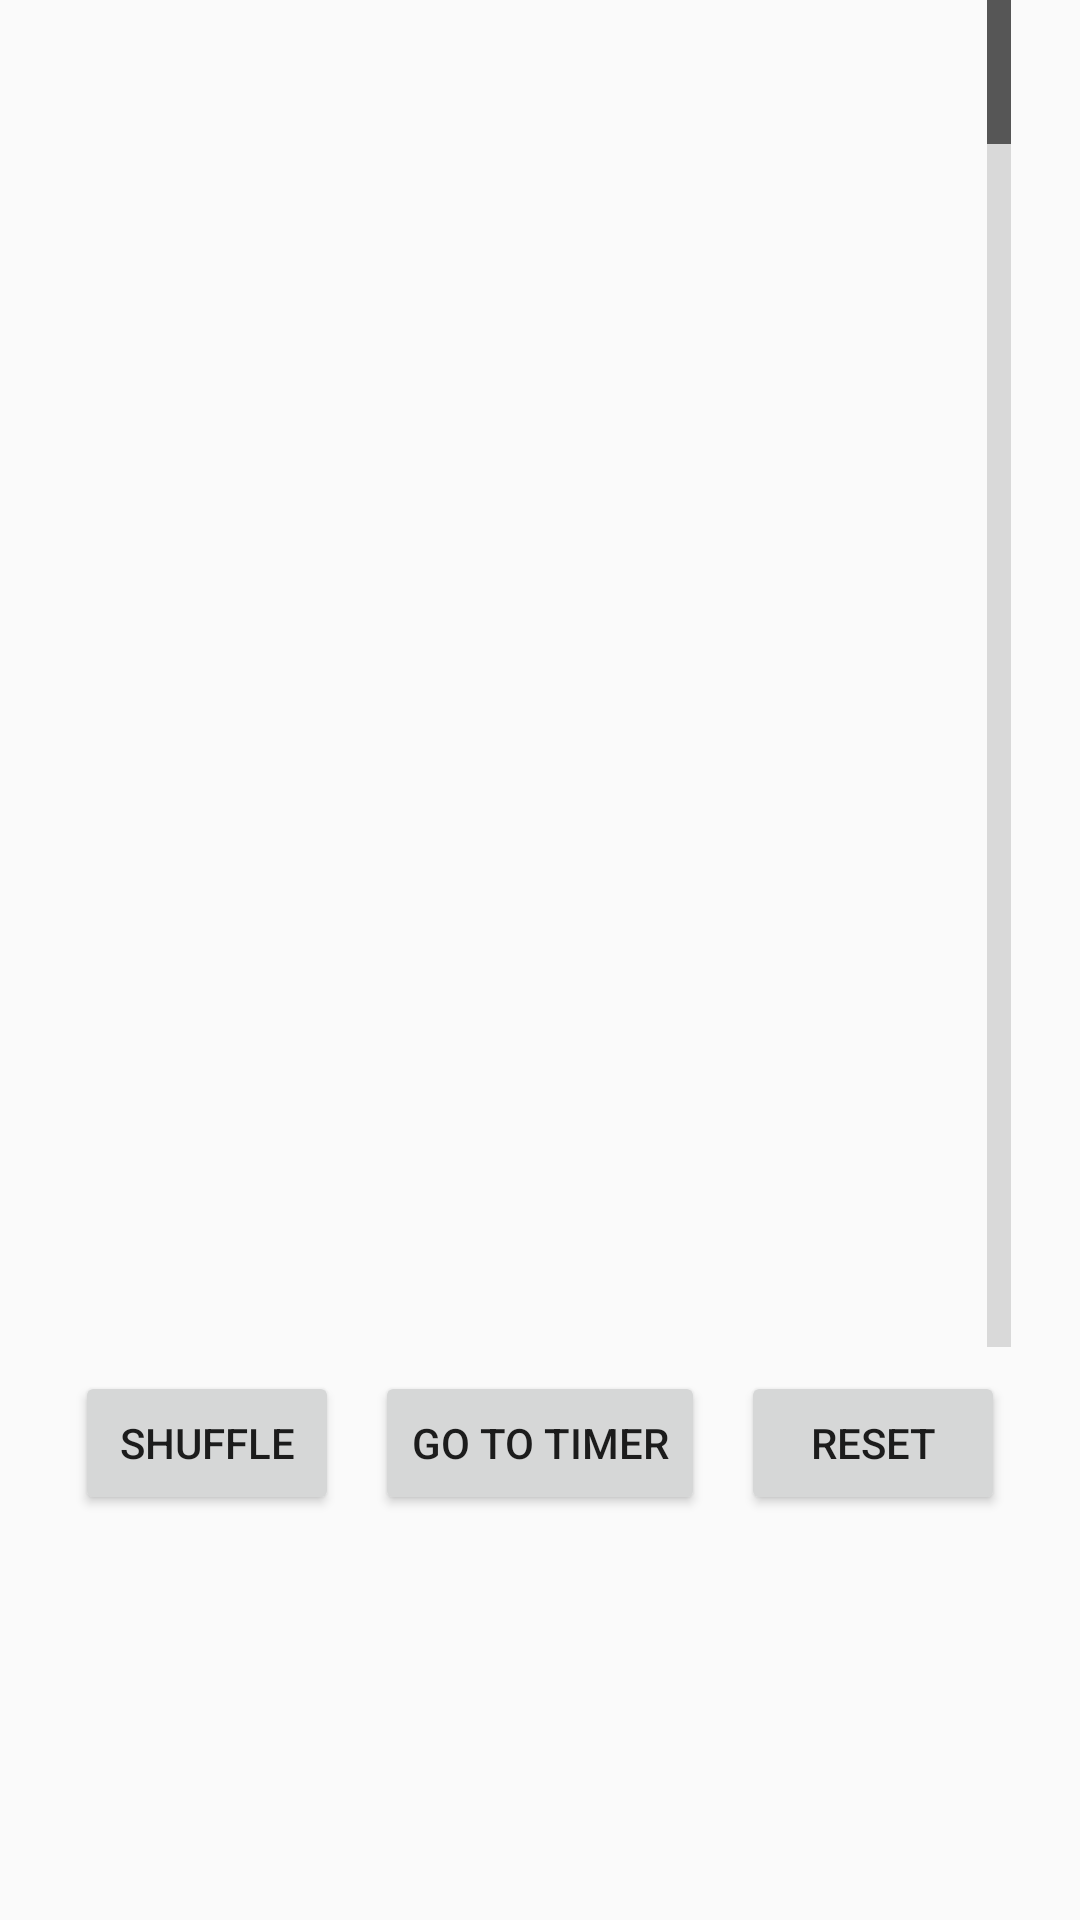

Reconstruct the res/layout file that produces this screen, plus the resources it refers to.
<!-- AndroidManifest.xml: application theme Theme.AppCompat.Light.NoActionBar.FullScreen -->
<!-- res/layout/activity_group_sort.xml -->
<?xml version="1.0" encoding="utf-8"?>
<android.support.constraint.ConstraintLayout xmlns:android="http://schemas.android.com/apk/res/android"
    xmlns:app="http://schemas.android.com/apk/res-auto"
    xmlns:tools="http://schemas.android.com/tools"
    android:layout_width="match_parent"
    android:layout_height="match_parent"
    android:orientation="vertical"
    android:weightSum="1"
    tools:context="com.cbrant.writers.GroupSortActivity"
    tools:layout_editor_absoluteY="0dp"
    tools:layout_editor_absoluteX="0dp">

    <Button
        android:id="@+id/btnSort"
        android:layout_width="88dp"
        android:layout_height="48dp"
        android:onClick="shuffle"
        android:text="Shuffle"
        app:layout_constraintBottom_toBottomOf="parent"
        android:layout_marginBottom="8dp"
        android:layout_marginTop="8dp"
        app:layout_constraintTop_toBottomOf="@+id/peopleList"
        app:layout_constraintVertical_bias="0.0"
        android:layout_marginLeft="25dp"
        app:layout_constraintLeft_toLeftOf="parent" />

    <Button
        android:id="@+id/goTimer"
        android:layout_width="wrap_content"
        android:layout_height="wrap_content"
        android:onClick="goToTimer"
        android:text="go to timer"
        app:layout_constraintLeft_toRightOf="@+id/btnSort"
        android:layout_marginLeft="8dp"
        app:layout_constraintRight_toLeftOf="@+id/btnReset"
        android:layout_marginRight="8dp"
        android:layout_marginTop="8dp"
        app:layout_constraintTop_toBottomOf="@+id/peopleList" />

    <Button
        android:id="@+id/btnReset"
        android:layout_width="88dp"
        android:layout_height="48dp"
        android:layout_marginBottom="8dp"
        android:layout_marginRight="25dp"
        android:layout_marginTop="8dp"
        android:onClick="reset"
        android:text="Reset"
        app:layout_constraintBottom_toBottomOf="parent"
        app:layout_constraintRight_toRightOf="parent"
        app:layout_constraintTop_toBottomOf="@+id/peopleList"
        app:layout_constraintVertical_bias="0.0" />

    <ListView
        android:id="@+id/peopleList"
        android:layout_width="314dp"
        android:layout_height="449dp"
        android:choiceMode="multipleChoice"
        android:clickable="true"
        android:fastScrollEnabled="true"
        android:footerDividersEnabled="true"
        android:hapticFeedbackEnabled="true"
        android:headerDividersEnabled="true"
        android:keepScreenOn="true"
        app:layout_constraintLeft_toLeftOf="parent"
        app:layout_constraintRight_toRightOf="parent"
        app:layout_constraintTop_toTopOf="parent"
        tools:layout_editor_absoluteX="38dp"
        tools:layout_editor_absoluteY="53dp" />

</android.support.constraint.ConstraintLayout>
<!-- resources referenced by this layout -->
<resources>
  <style name="Theme.AppCompat.Light.NoActionBar.FullScreen" parent="@style/Theme.AppCompat.Light">
          <item name="windowNoTitle">true</item>
          <item name="windowActionBar">false</item>
          <item name="android:windowFullscreen">true</item>
          <item name="android:windowContentOverlay">@null</item>
      </style>
</resources>
